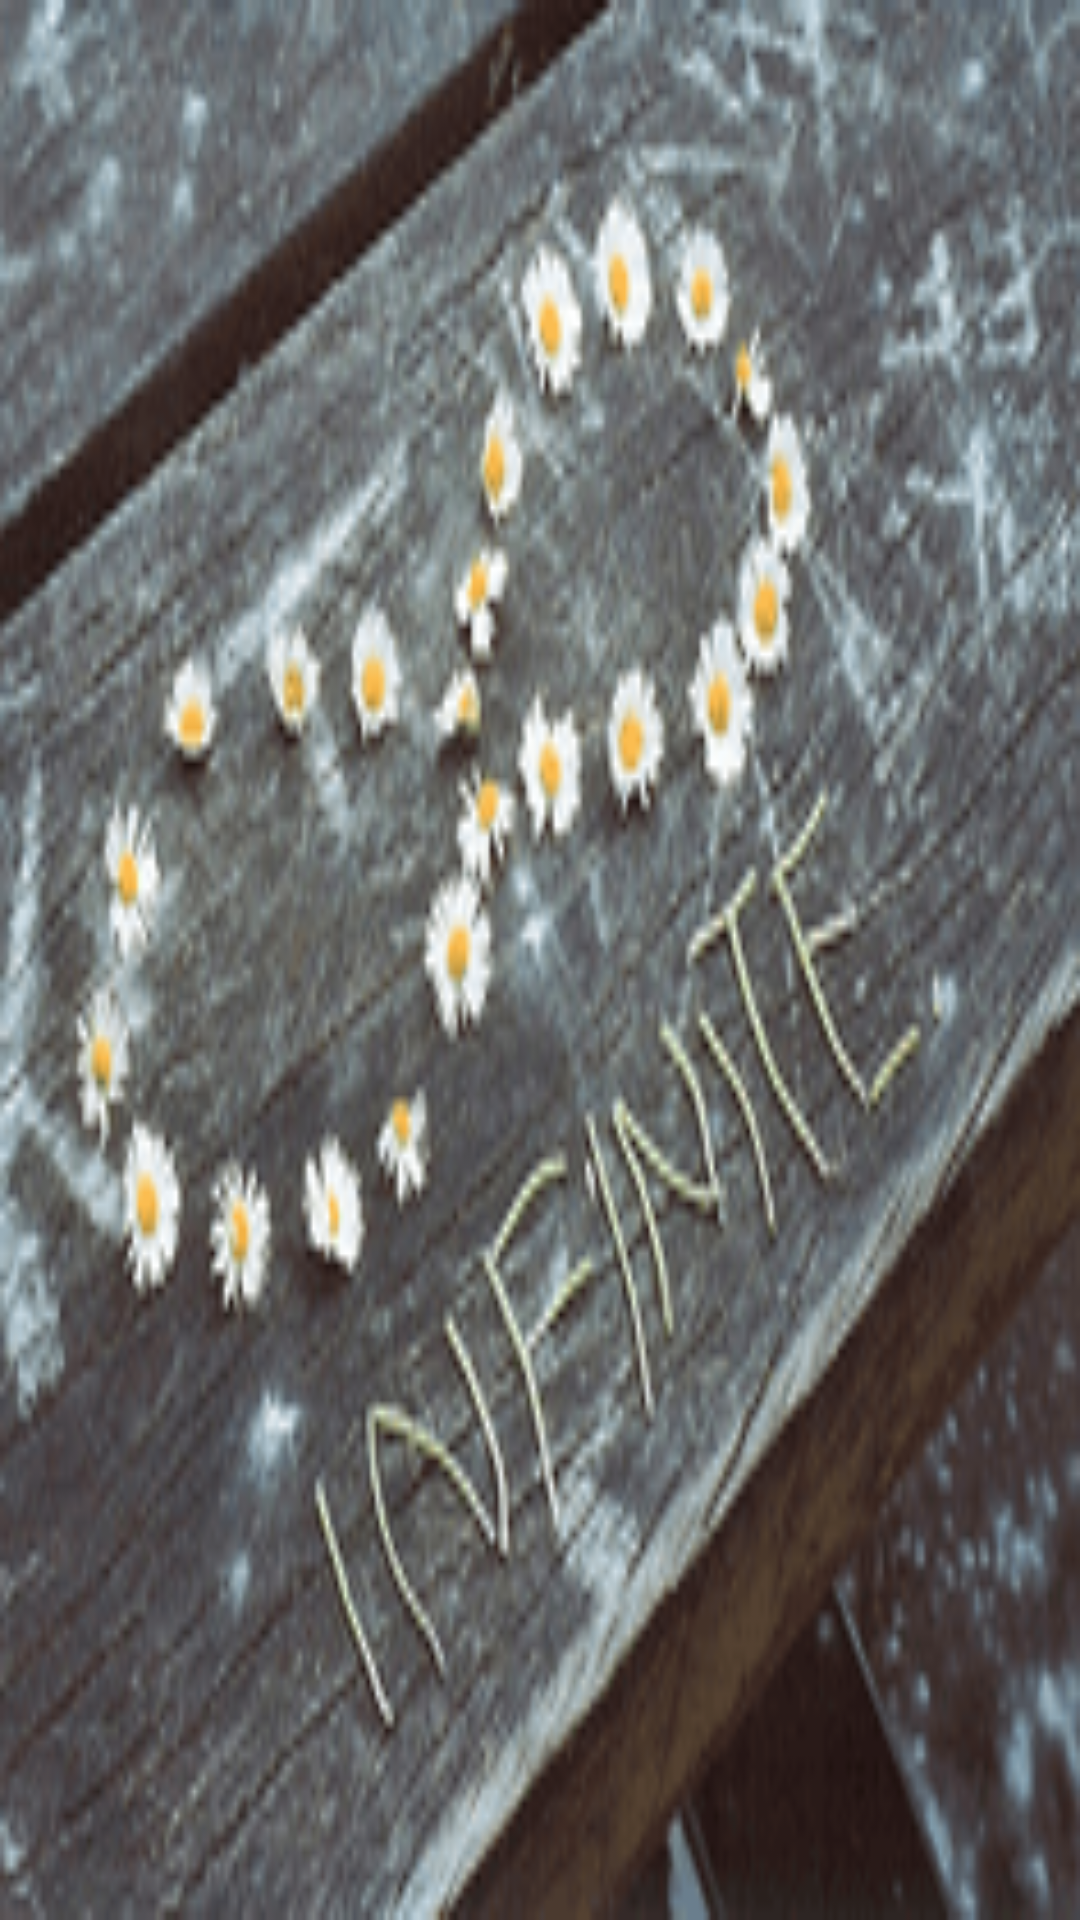

Layout XML and referenced resources for this Android screen:
<!-- AndroidManifest.xml: activity theme FullscreenTheme -->
<!-- res/layout/activity_screen.xml -->
<?xml version="1.0" encoding="utf-8"?>
<LinearLayout xmlns:android="http://schemas.android.com/apk/res/android"
    xmlns:tools="http://schemas.android.com/tools"
    android:layout_width="match_parent"
    android:layout_height="match_parent"
    tools:context=".ui.screenActivity"
    android:background="@mipmap/cover_1"
    >

    







    <FrameLayout
        android:layout_width="match_parent"
        android:layout_height="match_parent"
        android:id="@+id/splash_container"
/>


</LinearLayout>
<!-- resources referenced by this layout -->
<resources>
  <!-- drawable screen: jpg bitmap (drawable-v24, 58196 bytes) -->
  <!-- mipmap cover_1: jpg bitmap (mipmap-hdpi, 35476 bytes) -->
  <style name="FullscreenTheme" parent="AppTheme">
          <item name="android:actionBarStyle">@style/FullscreenActionBarStyle</item>
          <item name="android:windowActionBarOverlay">true</item>
          <item name="android:windowBackground">@null</item>
          <item name="metaButtonBarStyle">?android:attr/buttonBarStyle</item>
          <item name="metaButtonBarButtonStyle">?android:attr/buttonBarButtonStyle</item>
      </style>
  <style name="AppTheme" parent="QMUI.Compat">
          
      </style>
  <style name="FullscreenActionBarStyle" parent="Widget.AppCompat.ActionBar">
          <item name="android:background">@color/black_overlay</item>
      </style>
  <color name="black_overlay">#66000000</color>
</resources>
